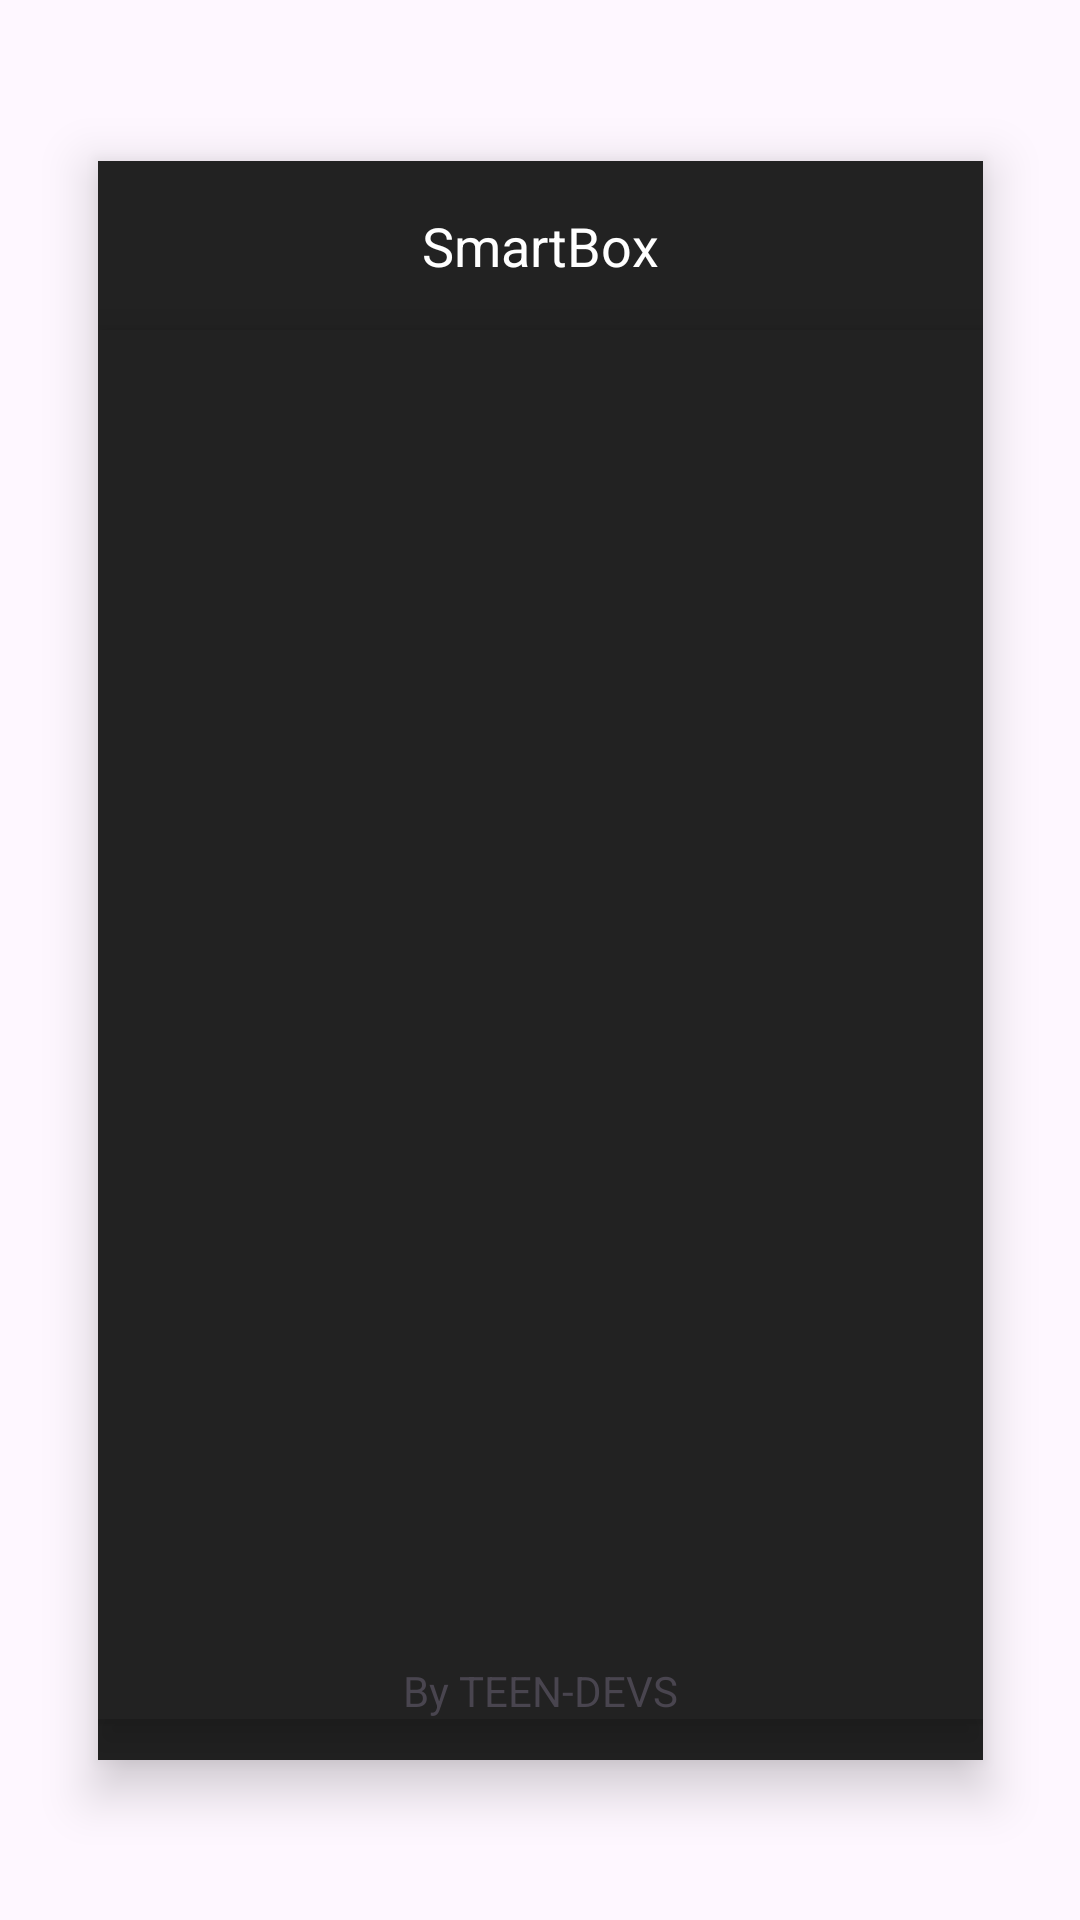

Produce the Android XML layout that renders to this screen, including the resource entries it uses.
<!-- AndroidManifest.xml: application theme Theme.SmartBox19nov -->
<!-- res/layout/activity_smart_box_emulator.xml -->
<?xml version="1.0" encoding="utf-8"?>
<androidx.constraintlayout.widget.ConstraintLayout xmlns:android="http://schemas.android.com/apk/res/android"
    xmlns:app="http://schemas.android.com/apk/res-auto"
    xmlns:tools="http://schemas.android.com/tools"
    android:id="@+id/main"
    android:layout_width="match_parent"
    android:layout_height="match_parent"
    tools:context=".SmartBoxEmulator">


    <LinearLayout
        android:id="@+id/emulatorScreen"
        android:layout_width="295dp"
        android:layout_height="533dp"
        android:layout_gravity="center"
        android:background="#222"
        android:elevation="10dp"
        android:orientation="vertical"
        app:layout_constraintBottom_toBottomOf="parent"
        app:layout_constraintEnd_toEndOf="parent"
        app:layout_constraintStart_toStartOf="parent"
        app:layout_constraintTop_toTopOf="parent">

        
        <TextView
            android:id="@+id/displayText"
            android:layout_width="match_parent"
            android:layout_height="wrap_content"
            android:gravity="center"
            android:padding="16dp"
            android:text="SmartBox"
            android:textColor="#FFF"
            android:textSize="18sp" />

        <LinearLayout
            android:id="@+id/emulatorScreen1"
            android:layout_width="300dp"
            android:layout_height="111dp"
            android:layout_gravity=""
            android:background="#222"
            android:elevation="10dp"
            android:orientation="horizontal"
            app:layout_constraintBottom_toBottomOf="parent"
            app:layout_constraintEnd_toEndOf="parent"
            app:layout_constraintStart_toStartOf="parent"
            app:layout_constraintTop_toTopOf="parent">

            <View
                android:id="@+id/animatedIndicator11"
                android:layout_width="88dp"
                android:layout_height="78dp"
                android:layout_gravity="center"
                android:layout_marginStart="30dp"
                android:layout_marginTop="16dp"
                android:contentDescription="Color-changing indicator"
                android:clickable="true"
                android:focusable="true"
                android:onClick="changeColor"
                android:layout_marginEnd="30dp"
                android:layout_marginBottom="12dp"
                android:background="@drawable/circle" >
            </View>

            <View
                android:id="@+id/animatedIndicator12"
                android:layout_width="88dp"
                android:layout_height="78dp"
                android:layout_gravity="center"
                android:layout_marginStart="30dp"
                android:layout_marginTop="16dp"
                android:layout_marginEnd="30dp"
                android:layout_marginBottom="12dp"
                android:background="@drawable/circle" />
        </LinearLayout>

        <LinearLayout
            android:id="@+id/emulatorScreen2"
            android:layout_width="300dp"
            android:layout_height="111dp"
            android:layout_gravity=""
            android:background="#222"
            android:elevation="10dp"
            android:orientation="horizontal"
            app:layout_constraintBottom_toBottomOf="parent"
            app:layout_constraintEnd_toEndOf="parent"
            app:layout_constraintStart_toStartOf="parent"
            app:layout_constraintTop_toTopOf="parent">

            <View
                android:id="@+id/animatedIndicator21"
                android:layout_width="88dp"
                android:layout_height="78dp"
                android:layout_gravity="center"
                android:layout_marginStart="30dp"
                android:layout_marginTop="16dp"
                android:layout_marginEnd="30dp"
                android:layout_marginBottom="12dp"
                android:background="@drawable/circle" />

            <View
                android:id="@+id/animatedIndicator22"
                android:layout_width="88dp"
                android:layout_height="78dp"
                android:layout_gravity="center"
                android:layout_marginStart="30dp"
                android:layout_marginTop="16dp"
                android:layout_marginEnd="30dp"
                android:layout_marginBottom="12dp"
                android:background="@drawable/circle" />
        </LinearLayout>

        <LinearLayout
            android:id="@+id/emulatorScreen3"
            android:layout_width="300dp"
            android:layout_height="111dp"
            android:layout_gravity=""
            android:background="#222"
            android:elevation="10dp"
            android:orientation="horizontal"
            app:layout_constraintBottom_toBottomOf="parent"
            app:layout_constraintEnd_toEndOf="parent"
            app:layout_constraintStart_toStartOf="parent"
            app:layout_constraintTop_toTopOf="parent">

            <View
                android:id="@+id/animatedIndicator31"
                android:layout_width="88dp"
                android:layout_height="78dp"
                android:layout_gravity="center"
                android:layout_marginStart="30dp"
                android:layout_marginTop="16dp"
                android:layout_marginEnd="30dp"
                android:layout_marginBottom="12dp"
                android:background="@drawable/circle" />

            <View
                android:id="@+id/animatedIndicator32"
                android:layout_width="88dp"
                android:layout_height="78dp"
                android:layout_gravity="center"
                android:layout_marginStart="30dp"
                android:layout_marginTop="16dp"
                android:layout_marginEnd="30dp"
                android:layout_marginBottom="12dp"
                android:background="@drawable/circle" />
        </LinearLayout>

        <LinearLayout
            android:id="@+id/emulatorScreen4"
            android:layout_width="300dp"
            android:layout_height="111dp"
            android:layout_gravity=""
            android:background="#222"
            android:elevation="10dp"
            android:orientation="horizontal"
            app:layout_constraintBottom_toBottomOf="parent"
            app:layout_constraintEnd_toEndOf="parent"
            app:layout_constraintStart_toStartOf="parent"
            app:layout_constraintTop_toTopOf="parent">

            <View
                android:id="@+id/animatedIndicator41"
                android:layout_width="88dp"
                android:layout_height="78dp"
                android:layout_gravity="center"
                android:layout_marginStart="30dp"
                android:layout_marginTop="16dp"
                android:layout_marginEnd="30dp"
                android:layout_marginBottom="12dp"
                android:background="@drawable/circle" />

            <View
                android:id="@+id/animatedIndicator42"
                android:layout_width="88dp"
                android:layout_height="78dp"
                android:layout_gravity="center"
                android:layout_marginStart="30dp"
                android:layout_marginTop="16dp"
                android:layout_marginEnd="30dp"
                android:layout_marginBottom="12dp"
                android:background="@drawable/circle" />
        </LinearLayout>
    <LinearLayout
        android:id="@+id/emulatorScreen5"
        android:layout_width="match_parent"
        android:layout_height="wrap_content"
        android:background="#222"
        android:elevation="10dp"
        android:orientation="horizontal"
        app:layout_constraintBottom_toBottomOf="parent"
        app:layout_constraintEnd_toEndOf="parent"
        app:layout_constraintStart_toStartOf="parent"
        app:layout_constraintTop_toTopOf="parent">
        <TextView
            android:layout_width="match_parent"
            android:layout_height="match_parent"
            android:text="By TEEN-DEVS"
            android:gravity="center"/>
    </LinearLayout>
    </LinearLayout>
</androidx.constraintlayout.widget.ConstraintLayout>
<!-- resources referenced by this layout -->
<resources>
  <style name="Theme.SmartBox19nov" parent="Base.Theme.SmartBox19nov" />
  <style name="Base.Theme.SmartBox19nov" parent="Theme.Material3.DayNight.NoActionBar">
          
          
      </style>
</resources>
